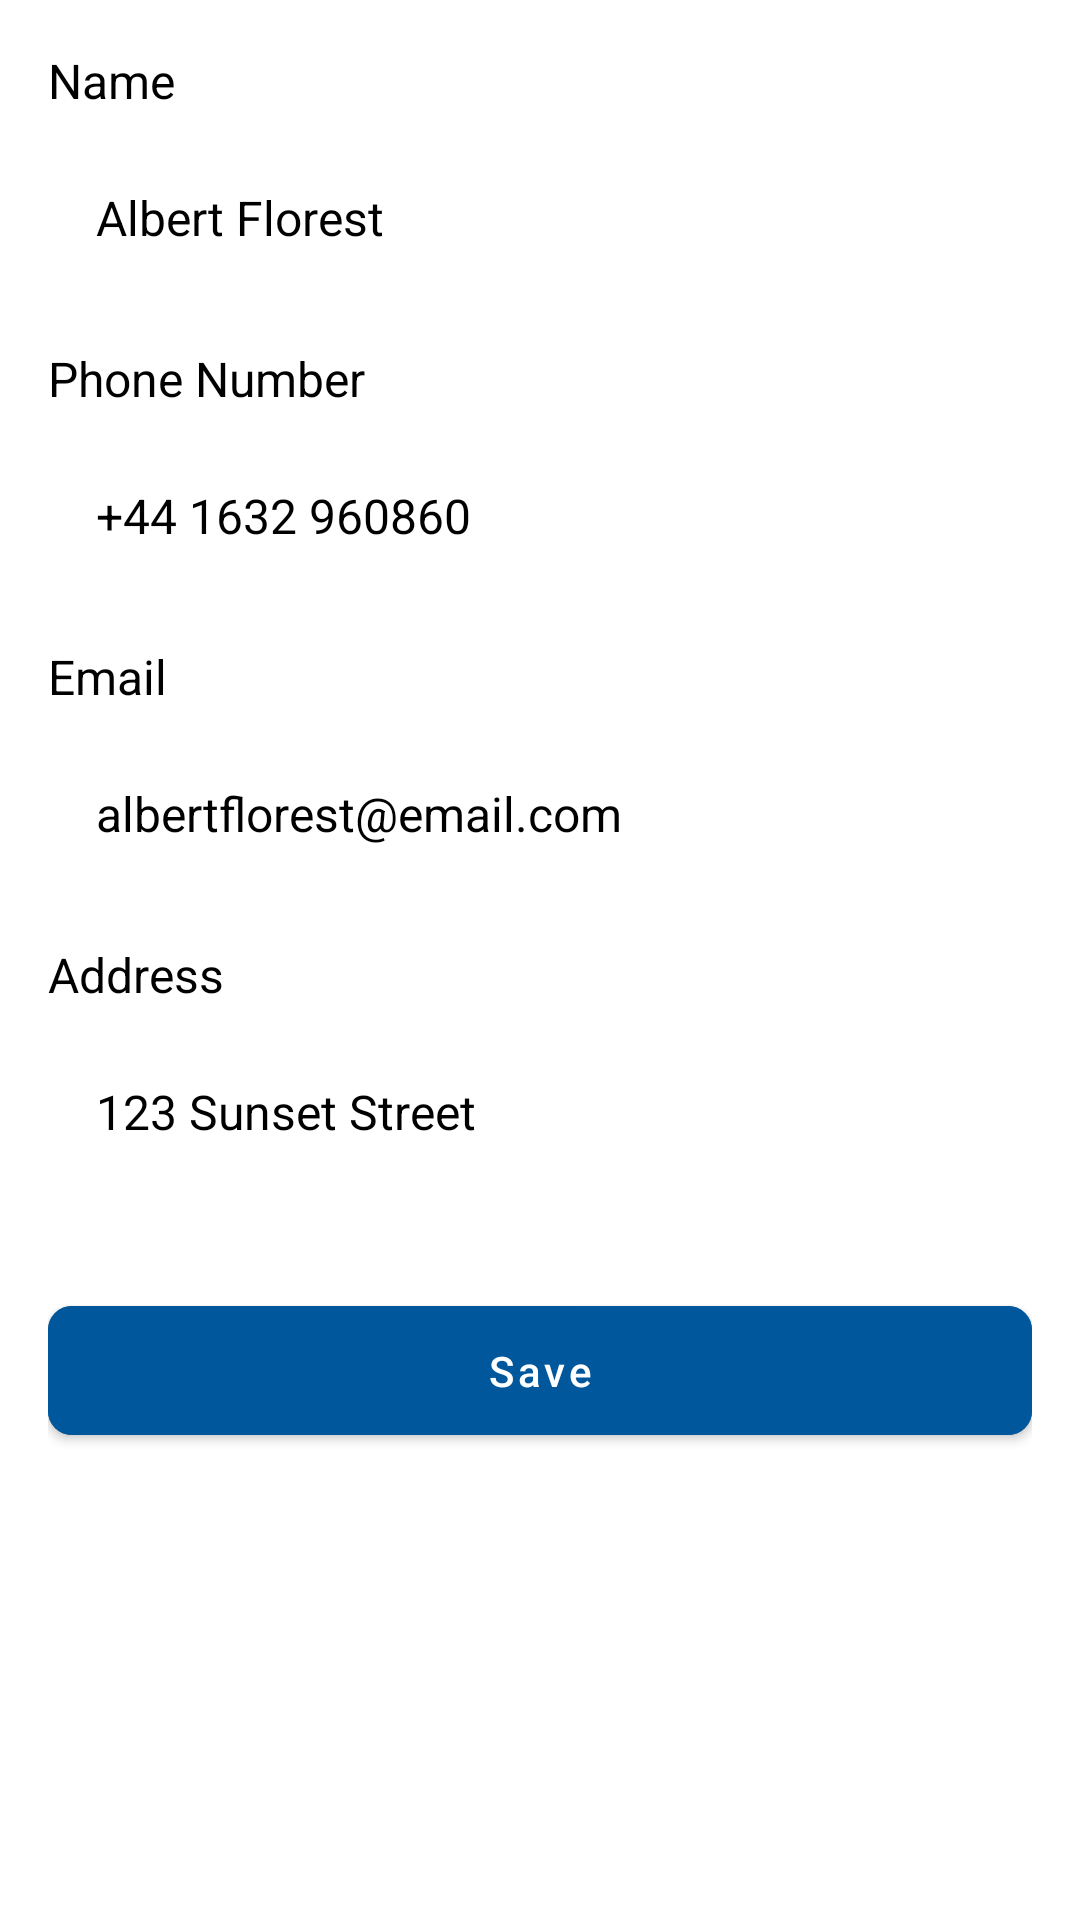

Android layout source for this screen:
<!-- AndroidManifest.xml: application theme Theme.Kaicontent -->
<!-- res/layout/fragment_edit_profile.xml -->
<?xml version="1.0" encoding="utf-8"?>
<androidx.constraintlayout.widget.ConstraintLayout xmlns:android="http://schemas.android.com/apk/res/android"
    xmlns:app="http://schemas.android.com/apk/res-auto"
    xmlns:tools="http://schemas.android.com/tools"
    android:layout_width="match_parent"
    android:layout_height="match_parent"
    android:background="@color/white"
    android:padding="16dp"
    tools:context=".ui.profile.EditProfileFragment">

    <TextView
        android:id="@+id/tvNameLabel"
        android:layout_width="wrap_content"
        android:layout_height="wrap_content"
        android:text="Name"
        android:textColor="@color/black"
        android:textSize="16sp"
        app:layout_constraintStart_toStartOf="parent"
        app:layout_constraintTop_toTopOf="parent" />

    <EditText
        android:id="@+id/etName"
        android:layout_width="match_parent"
        android:layout_height="wrap_content"
        android:layout_marginTop="8dp"
        android:background="@drawable/edit_text_background"
        android:hint="Enter your name"
        android:inputType="textPersonName"
        android:padding="16dp"
        android:text="Albert Florest"
        android:textColor="@color/black"
        android:textSize="16sp"
        app:layout_constraintTop_toBottomOf="@+id/tvNameLabel" />

    <TextView
        android:id="@+id/tvPhoneLabel"
        android:layout_width="wrap_content"
        android:layout_height="wrap_content"
        android:layout_marginTop="16dp"
        android:text="Phone Number"
        android:textColor="@color/black"
        android:textSize="16sp"
        app:layout_constraintStart_toStartOf="parent"
        app:layout_constraintTop_toBottomOf="@+id/etName" />

    <EditText
        android:id="@+id/etPhone"
        android:layout_width="match_parent"
        android:layout_height="wrap_content"
        android:layout_marginTop="8dp"
        android:background="@drawable/edit_text_background"
        android:hint="Enter your phone number"
        android:inputType="phone"
        android:padding="16dp"
        android:text="+44 1632 960860"
        android:textColor="@color/black"
        android:textSize="16sp"
        app:layout_constraintTop_toBottomOf="@+id/tvPhoneLabel" />

    <TextView
        android:id="@+id/tvEmailLabel"
        android:layout_width="wrap_content"
        android:layout_height="wrap_content"
        android:layout_marginTop="16dp"
        android:text="Email"
        android:textColor="@color/black"
        android:textSize="16sp"
        app:layout_constraintStart_toStartOf="parent"
        app:layout_constraintTop_toBottomOf="@+id/etPhone" />

    <EditText
        android:id="@+id/etEmail"
        android:layout_width="match_parent"
        android:layout_height="wrap_content"
        android:layout_marginTop="8dp"
        android:background="@drawable/edit_text_background"
        android:hint="Enter your email"
        android:inputType="textEmailAddress"
        android:padding="16dp"
        android:text="albertflorest@email.com"
        android:textColor="@color/black"
        android:textSize="16sp"
        app:layout_constraintTop_toBottomOf="@+id/tvEmailLabel" />

    
    <TextView
        android:id="@+id/tvAddressLabel"
        android:layout_width="wrap_content"
        android:layout_height="wrap_content"
        android:layout_marginTop="16dp"
        android:text="Address"
        android:textColor="@color/black"
        android:textSize="16sp"
        app:layout_constraintStart_toStartOf="parent"
        app:layout_constraintTop_toBottomOf="@+id/etEmail" />

    
    <EditText
        android:id="@+id/etAddress"
        android:layout_width="match_parent"
        android:layout_height="wrap_content"
        android:layout_marginTop="8dp"
        android:background="@drawable/edit_text_background"
        android:hint="Enter your address"
        android:inputType="textPostalAddress"
        android:padding="16dp"
        android:text="123 Sunset Street"
        android:textColor="@color/black"
        android:textSize="16sp"
        app:layout_constraintTop_toBottomOf="@+id/tvAddressLabel" />

    <com.google.android.material.button.MaterialButton
        android:id="@+id/btnSave"
        android:layout_width="match_parent"
        android:layout_height="wrap_content"
        android:layout_marginTop="32dp"
        android:backgroundTint="@color/primary_color"
        android:padding="12dp"
        android:text="Save"
        android:textAllCaps="false"
        android:textColor="@color/white"
        app:cornerRadius="8dp"
        app:layout_constraintTop_toBottomOf="@+id/etAddress" />

</androidx.constraintlayout.widget.ConstraintLayout>
<!-- resources referenced by this layout -->
<resources>
  <color name="black">#FF000000</color>
  <color name="primary_color">#01579B</color>
  <color name="white">#FFFFFFFF</color>
  <style name="Theme.Kaicontent" parent="Theme.MaterialComponents.DayNight.DarkActionBar">
          
          <item name="colorPrimary">@color/blue_500</item>
          <item name="colorPrimaryVariant">@color/blue_700</item>
          <item name="colorOnPrimary">@color/white</item>
          
          <item name="colorSecondary">@color/teal_200</item>
          <item name="colorSecondaryVariant">@color/teal_700</item>
          <item name="colorOnSecondary">@color/black</item>
          
          <item name="android:statusBarColor">@color/blue_900</item>
          
      </style>
  <color name="blue_500">#03A9F4</color>
  <color name="blue_700">#0288D1</color>
  <color name="teal_200">#FF03DAC5</color>
  <color name="teal_700">#FF018786</color>
  <color name="blue_900">#01579B</color>
</resources>
